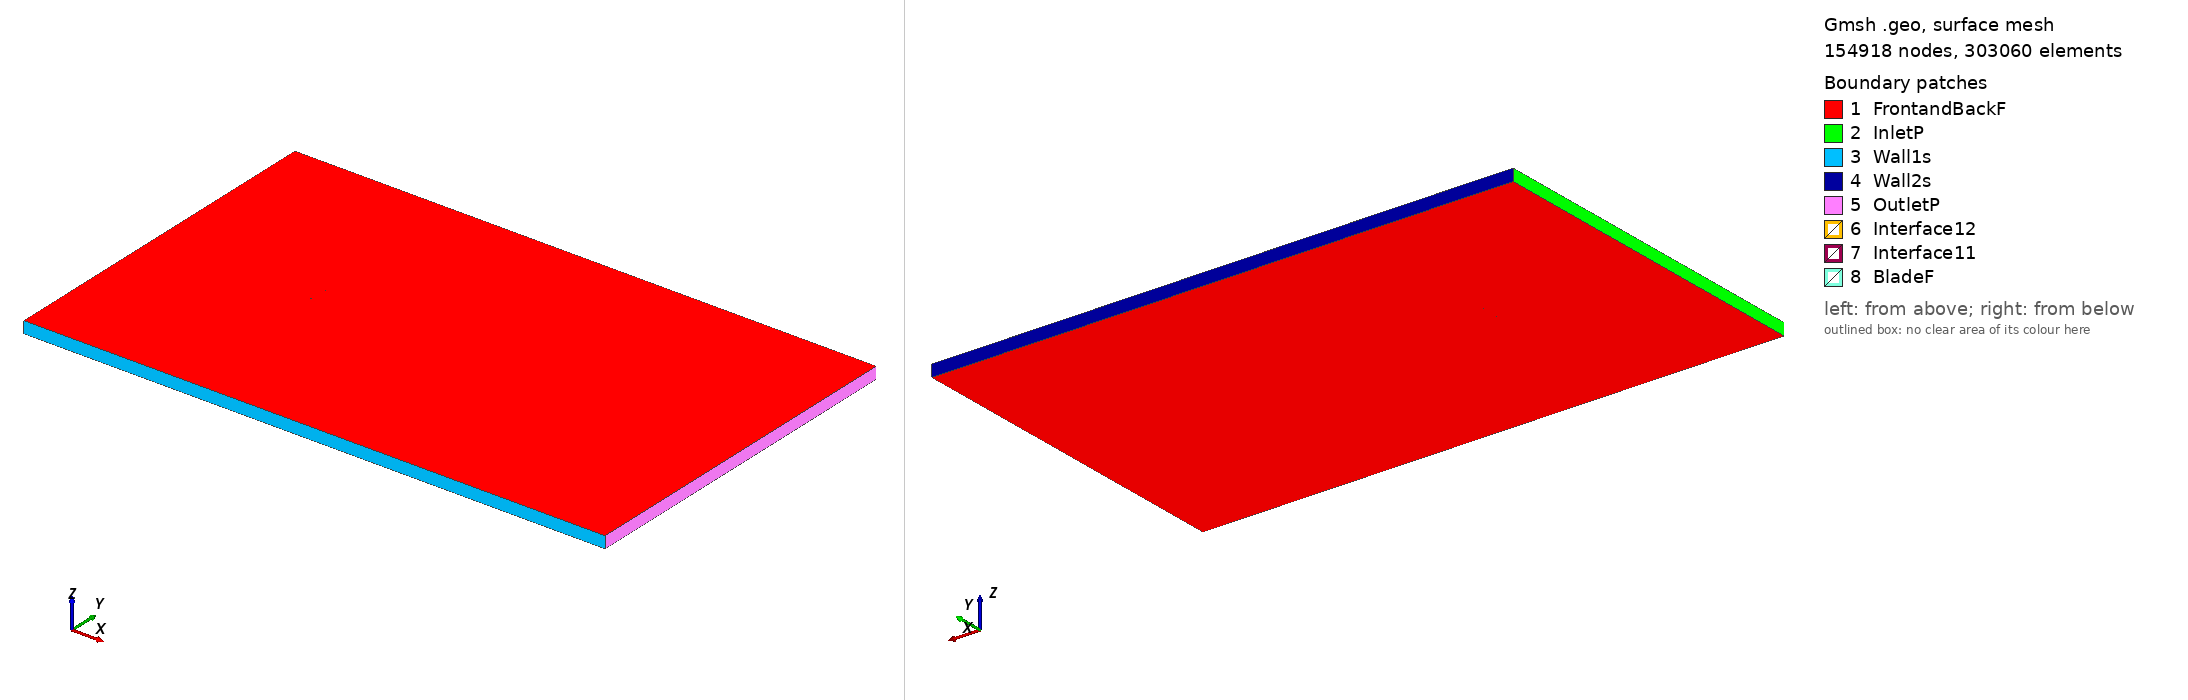

Gmsh geometry script, surface-meshed: 154918 nodes, 303060 surface elements. Boundary patches (legend numbers): 1 FrontandBackF, 2 InletP, 3 Wall1s, 4 Wall2s, 5 OutletP, 6 Interface12, 7 Interface11, 8 BladeF. Left view from above one corner, right view from below the opposite corner. Legend entries are the model's physical surfaces. The drawing asked Gmsh for element sizes between 1% and 20% of the model's largest extent; the script's own settings can give other sizes.

=== ag17_tsr_-1.4962_aoa_4.7375.geo (drawn) ===
SetFactory("OpenCASCADE");

Point(1) = {0.074900, 0.734078, 0, 1.0};
Point(2) = {0.073510, 0.734332, 0, 1.0};
Point(3) = {0.071206, 0.734751, 0, 1.0};
Point(4) = {0.068902, 0.735168, 0, 1.0};
Point(5) = {0.066598, 0.735584, 0, 1.0};
Point(6) = {0.064294, 0.735998, 0, 1.0};
Point(7) = {0.061990, 0.736409, 0, 1.0};
Point(8) = {0.059685, 0.736818, 0, 1.0};
Point(9) = {0.057381, 0.737224, 0, 1.0};
Point(10) = {0.055076, 0.737628, 0, 1.0};
Point(11) = {0.052770, 0.738029, 0, 1.0};
Point(12) = {0.050465, 0.738428, 0, 1.0};
Point(13) = {0.048159, 0.738824, 0, 1.0};
Point(14) = {0.045852, 0.739218, 0, 1.0};
Point(15) = {0.043546, 0.739609, 0, 1.0};
Point(16) = {0.041239, 0.739998, 0, 1.0};
Point(17) = {0.038932, 0.740383, 0, 1.0};
Point(18) = {0.036625, 0.740766, 0, 1.0};
Point(19) = {0.034319, 0.741145, 0, 1.0};
Point(20) = {0.032011, 0.741519, 0, 1.0};
Point(21) = {0.029704, 0.741890, 0, 1.0};
Point(22) = {0.027397, 0.742257, 0, 1.0};
Point(23) = {0.025089, 0.742619, 0, 1.0};
Point(24) = {0.022781, 0.742976, 0, 1.0};
Point(25) = {0.020473, 0.743329, 0, 1.0};
Point(26) = {0.018165, 0.743676, 0, 1.0};
Point(27) = {0.015857, 0.744018, 0, 1.0};
Point(28) = {0.013548, 0.744354, 0, 1.0};
Point(29) = {0.011240, 0.744685, 0, 1.0};
Point(30) = {0.008932, 0.745009, 0, 1.0};
Point(31) = {0.006623, 0.745328, 0, 1.0};
Point(32) = {0.004314, 0.745639, 0, 1.0};
Point(33) = {0.002006, 0.745944, 0, 1.0};
Point(34) = {-0.000303, 0.746242, 0, 1.0};
Point(35) = {-0.002612, 0.746533, 0, 1.0};
Point(36) = {-0.004920, 0.746816, 0, 1.0};
Point(37) = {-0.007228, 0.747091, 0, 1.0};
Point(38) = {-0.009536, 0.747357, 0, 1.0};
Point(39) = {-0.011844, 0.747615, 0, 1.0};
Point(40) = {-0.014151, 0.747863, 0, 1.0};
Point(41) = {-0.016459, 0.748102, 0, 1.0};
Point(42) = {-0.018765, 0.748331, 0, 1.0};
Point(43) = {-0.021070, 0.748549, 0, 1.0};
Point(44) = {-0.023376, 0.748755, 0, 1.0};
Point(45) = {-0.025679, 0.748950, 0, 1.0};
Point(46) = {-0.027981, 0.749132, 0, 1.0};
Point(47) = {-0.030283, 0.749300, 0, 1.0};
Point(48) = {-0.032583, 0.749453, 0, 1.0};
Point(49) = {-0.034880, 0.749591, 0, 1.0};
Point(50) = {-0.037176, 0.749711, 0, 1.0};
Point(51) = {-0.039468, 0.749813, 0, 1.0};
Point(52) = {-0.041757, 0.749895, 0, 1.0};
Point(53) = {-0.044041, 0.749955, 0, 1.0};
Point(54) = {-0.046319, 0.749991, 0, 1.0};
Point(55) = {-0.048591, 0.750000, 0, 1.0};
Point(56) = {-0.050853, 0.749980, 0, 1.0};
Point(57) = {-0.053104, 0.749927, 0, 1.0};
Point(58) = {-0.055343, 0.749838, 0, 1.0};
Point(59) = {-0.057562, 0.749708, 0, 1.0};
Point(60) = {-0.059760, 0.749531, 0, 1.0};
Point(61) = {-0.061925, 0.749302, 0, 1.0};
Point(62) = {-0.064052, 0.749012, 0, 1.0};
Point(63) = {-0.066121, 0.748652, 0, 1.0};
Point(64) = {-0.068102, 0.748214, 0, 1.0};
Point(65) = {-0.069933, 0.747697, 0, 1.0};
Point(66) = {-0.071493, 0.747129, 0, 1.0};
Point(67) = {-0.072662, 0.746580, 0, 1.0};
Point(68) = {-0.073448, 0.746107, 0, 1.0};
Point(69) = {-0.073963, 0.745716, 0, 1.0};
Point(70) = {-0.074307, 0.745385, 0, 1.0};
Point(71) = {-0.074539, 0.745095, 0, 1.0};
Point(72) = {-0.074684, 0.744832, 0, 1.0};
Point(73) = {-0.074744, 0.744583, 0, 1.0};
Point(74) = {-0.074705, 0.744332, 0, 1.0};
Point(75) = {-0.074552, 0.744079, 0, 1.0};
Point(76) = {-0.074290, 0.743834, 0, 1.0};
Point(77) = {-0.073907, 0.743573, 0, 1.0};
Point(78) = {-0.073347, 0.743276, 0, 1.0};
Point(79) = {-0.072498, 0.742916, 0, 1.0};
Point(80) = {-0.071221, 0.742486, 0, 1.0};
Point(81) = {-0.069524, 0.742033, 0, 1.0};
Point(82) = {-0.067561, 0.741612, 0, 1.0};
Point(83) = {-0.065465, 0.741238, 0, 1.0};
Point(84) = {-0.063302, 0.740910, 0, 1.0};
Point(85) = {-0.061100, 0.740621, 0, 1.0};
Point(86) = {-0.058869, 0.740363, 0, 1.0};
Point(87) = {-0.056620, 0.740132, 0, 1.0};
Point(88) = {-0.054356, 0.739922, 0, 1.0};
Point(89) = {-0.052081, 0.739731, 0, 1.0};
Point(90) = {-0.049797, 0.739556, 0, 1.0};
Point(91) = {-0.047506, 0.739395, 0, 1.0};
Point(92) = {-0.045208, 0.739248, 0, 1.0};
Point(93) = {-0.042905, 0.739112, 0, 1.0};
Point(94) = {-0.040599, 0.738985, 0, 1.0};
Point(95) = {-0.038288, 0.738867, 0, 1.0};
Point(96) = {-0.035974, 0.738757, 0, 1.0};
Point(97) = {-0.033657, 0.738654, 0, 1.0};
Point(98) = {-0.031337, 0.738557, 0, 1.0};
Point(99) = {-0.029015, 0.738465, 0, 1.0};
Point(100) = {-0.026691, 0.738376, 0, 1.0};
Point(101) = {-0.024363, 0.738290, 0, 1.0};
Point(102) = {-0.022034, 0.738207, 0, 1.0};
Point(103) = {-0.019702, 0.738125, 0, 1.0};
Point(104) = {-0.017368, 0.738045, 0, 1.0};
Point(105) = {-0.015031, 0.737966, 0, 1.0};
Point(106) = {-0.012692, 0.737887, 0, 1.0};
Point(107) = {-0.010351, 0.737808, 0, 1.0};
Point(108) = {-0.008008, 0.737728, 0, 1.0};
Point(109) = {-0.005665, 0.737648, 0, 1.0};
Point(110) = {-0.003324, 0.737567, 0, 1.0};
Point(111) = {-0.000984, 0.737484, 0, 1.0};
Point(112) = {0.001353, 0.737400, 0, 1.0};
Point(113) = {0.003689, 0.737313, 0, 1.0};
Point(114) = {0.006023, 0.737224, 0, 1.0};
Point(115) = {0.008356, 0.737131, 0, 1.0};
Point(116) = {0.010687, 0.737036, 0, 1.0};
Point(117) = {0.013018, 0.736937, 0, 1.0};
Point(118) = {0.015348, 0.736834, 0, 1.0};
Point(119) = {0.017677, 0.736728, 0, 1.0};
Point(120) = {0.020005, 0.736618, 0, 1.0};
Point(121) = {0.022332, 0.736503, 0, 1.0};
Point(122) = {0.024658, 0.736384, 0, 1.0};
Point(123) = {0.026983, 0.736261, 0, 1.0};
Point(124) = {0.029306, 0.736133, 0, 1.0};
Point(125) = {0.031629, 0.736000, 0, 1.0};
Point(126) = {0.033950, 0.735863, 0, 1.0};
Point(127) = {0.036271, 0.735720, 0, 1.0};
Point(128) = {0.038591, 0.735572, 0, 1.0};
Point(129) = {0.040910, 0.735419, 0, 1.0};
Point(130) = {0.043229, 0.735261, 0, 1.0};
Point(131) = {0.045548, 0.735098, 0, 1.0};
Point(132) = {0.047867, 0.734929, 0, 1.0};
Point(133) = {0.050186, 0.734754, 0, 1.0};
Point(134) = {0.052504, 0.734575, 0, 1.0};
Point(135) = {0.054823, 0.734389, 0, 1.0};
Point(136) = {0.057141, 0.734199, 0, 1.0};
Point(137) = {0.059460, 0.734003, 0, 1.0};
Point(138) = {0.061779, 0.733801, 0, 1.0};
Point(139) = {0.064097, 0.733593, 0, 1.0};
Point(140) = {0.066416, 0.733381, 0, 1.0};
Point(141) = {0.068734, 0.733162, 0, 1.0};
Point(142) = {0.071052, 0.732939, 0, 1.0};
Point(143) = {0.073370, 0.732711, 0, 1.0};
Point(144) = {0.074775, 0.732571, 0, 1.0};
Point(145) = {-0.074900, -0.734078, 0, 1.0};
Point(146) = {-0.073510, -0.734332, 0, 1.0};
Point(147) = {-0.071206, -0.734751, 0, 1.0};
Point(148) = {-0.068902, -0.735168, 0, 1.0};
Point(149) = {-0.066598, -0.735584, 0, 1.0};
Point(150) = {-0.064294, -0.735998, 0, 1.0};
Point(151) = {-0.061990, -0.736409, 0, 1.0};
Point(152) = {-0.059685, -0.736818, 0, 1.0};
Point(153) = {-0.057381, -0.737224, 0, 1.0};
Point(154) = {-0.055076, -0.737628, 0, 1.0};
Point(155) = {-0.052770, -0.738029, 0, 1.0};
Point(156) = {-0.050465, -0.738428, 0, 1.0};
Point(157) = {-0.048159, -0.738824, 0, 1.0};
Point(158) = {-0.045852, -0.739218, 0, 1.0};
Point(159) = {-0.043546, -0.739609, 0, 1.0};
Point(160) = {-0.041239, -0.739998, 0, 1.0};
Point(161) = {-0.038932, -0.740383, 0, 1.0};
Point(162) = {-0.036625, -0.740766, 0, 1.0};
Point(163) = {-0.034319, -0.741145, 0, 1.0};
Point(164) = {-0.032011, -0.741519, 0, 1.0};
Point(165) = {-0.029704, -0.741890, 0, 1.0};
Point(166) = {-0.027397, -0.742257, 0, 1.0};
Point(167) = {-0.025089, -0.742619, 0, 1.0};
Point(168) = {-0.022781, -0.742976, 0, 1.0};
Point(169) = {-0.020473, -0.743329, 0, 1.0};
Point(170) = {-0.018165, -0.743676, 0, 1.0};
Point(171) = {-0.015857, -0.744018, 0, 1.0};
Point(172) = {-0.013548, -0.744354, 0, 1.0};
Point(173) = {-0.011240, -0.744685, 0, 1.0};
Point(174) = {-0.008932, -0.745009, 0, 1.0};
Point(175) = {-0.006623, -0.745328, 0, 1.0};
Point(176) = {-0.004314, -0.745639, 0, 1.0};
Point(177) = {-0.002006, -0.745944, 0, 1.0};
Point(178) = {0.000303, -0.746242, 0, 1.0};
Point(179) = {0.002612, -0.746533, 0, 1.0};
Point(180) = {0.004920, -0.746816, 0, 1.0};
Point(181) = {0.007228, -0.747091, 0, 1.0};
Point(182) = {0.009536, -0.747357, 0, 1.0};
Point(183) = {0.011844, -0.747615, 0, 1.0};
Point(184) = {0.014151, -0.747863, 0, 1.0};
Point(185) = {0.016459, -0.748102, 0, 1.0};
Point(186) = {0.018765, -0.748331, 0, 1.0};
Point(187) = {0.021070, -0.748549, 0, 1.0};
Point(188) = {0.023376, -0.748755, 0, 1.0};
Point(189) = {0.025679, -0.748950, 0, 1.0};
Point(190) = {0.027981, -0.749132, 0, 1.0};
Point(191) = {0.030283, -0.749300, 0, 1.0};
Point(192) = {0.032583, -0.749453, 0, 1.0};
Point(193) = {0.034880, -0.749591, 0, 1.0};
Point(194) = {0.037176, -0.749711, 0, 1.0};
Point(195) = {0.039468, -0.749813, 0, 1.0};
Point(196) = {0.041757, -0.749895, 0, 1.0};
Point(197) = {0.044041, -0.749955, 0, 1.0};
Point(198) = {0.046319, -0.749991, 0, 1.0};
Point(199) = {0.048591, -0.750000, 0, 1.0};
Point(200) = {0.050853, -0.749980, 0, 1.0};
Point(201) = {0.053104, -0.749927, 0, 1.0};
Point(202) = {0.055343, -0.749838, 0, 1.0};
Point(203) = {0.057562, -0.749708, 0, 1.0};
Point(204) = {0.059760, -0.749531, 0, 1.0};
Point(205) = {0.061925, -0.749302, 0, 1.0};
Point(206) = {0.064052, -0.749012, 0, 1.0};
Point(207) = {0.066121, -0.748652, 0, 1.0};
Point(208) = {0.068102, -0.748214, 0, 1.0};
Point(209) = {0.069933, -0.747697, 0, 1.0};
Point(210) = {0.071493, -0.747129, 0, 1.0};
Point(211) = {0.072662, -0.746580, 0, 1.0};
Point(212) = {0.073448, -0.746107, 0, 1.0};
Point(213) = {0.073963, -0.745716, 0, 1.0};
Point(214) = {0.074307, -0.745385, 0, 1.0};
Point(215) = {0.074539, -0.745095, 0, 1.0};
Point(216) = {0.074684, -0.744832, 0, 1.0};
Point(217) = {0.074744, -0.744583, 0, 1.0};
Point(218) = {0.074705, -0.744332, 0, 1.0};
Point(219) = {0.074552, -0.744079, 0, 1.0};
Point(220) = {0.074290, -0.743834, 0, 1.0};
Point(221) = {0.073907, -0.743573, 0, 1.0};
Point(222) = {0.073347, -0.743276, 0, 1.0};
Point(223) = {0.072498, -0.742916, 0, 1.0};
Point(224) = {0.071221, -0.742486, 0, 1.0};
Point(225) = {0.069524, -0.742033, 0, 1.0};
Point(226) = {0.067561, -0.741612, 0, 1.0};
Point(227) = {0.065465, -0.741238, 0, 1.0};
Point(228) = {0.063302, -0.740910, 0, 1.0};
Point(229) = {0.061100, -0.740621, 0, 1.0};
Point(230) = {0.058869, -0.740363, 0, 1.0};
Point(231) = {0.056620, -0.740132, 0, 1.0};
Point(232) = {0.054356, -0.739922, 0, 1.0};
Point(233) = {0.052081, -0.739731, 0, 1.0};
Point(234) = {0.049797, -0.739556, 0, 1.0};
Point(235) = {0.047506, -0.739395, 0, 1.0};
Point(236) = {0.045208, -0.739248, 0, 1.0};
Point(237) = {0.042905, -0.739112, 0, 1.0};
Point(238) = {0.040599, -0.738985, 0, 1.0};
Point(239) = {0.038288, -0.738867, 0, 1.0};
Point(240) = {0.035974, -0.738757, 0, 1.0};
Point(241) = {0.033657, -0.738654, 0, 1.0};
Point(242) = {0.031337, -0.738557, 0, 1.0};
Point(243) = {0.029015, -0.738465, 0, 1.0};
Point(244) = {0.026691, -0.738376, 0, 1.0};
Point(245) = {0.024363, -0.738290, 0, 1.0};
Point(246) = {0.022034, -0.738207, 0, 1.0};
Point(247) = {0.019702, -0.738125, 0, 1.0};
Point(248) = {0.017368, -0.738045, 0, 1.0};
Point(249) = {0.015031, -0.737966, 0, 1.0};
Point(250) = {0.012692, -0.737887, 0, 1.0};
Point(251) = {0.010351, -0.737808, 0, 1.0};
Point(252) = {0.008008, -0.737728, 0, 1.0};
Point(253) = {0.005665, -0.737648, 0, 1.0};
Point(254) = {0.003324, -0.737567, 0, 1.0};
Point(255) = {0.000984, -0.737484, 0, 1.0};
Point(256) = {-0.001353, -0.737400, 0, 1.0};
Point(257) = {-0.003689, -0.737313, 0, 1.0};
Point(258) = {-0.006023, -0.737224, 0, 1.0};
Point(259) = {-0.008356, -0.737131, 0, 1.0};
Point(260) = {-0.010687, -0.737036, 0, 1.0};
Point(261) = {-0.013018, -0.736937, 0, 1.0};
Point(262) = {-0.015348, -0.736834, 0, 1.0};
Point(263) = {-0.017677, -0.736728, 0, 1.0};
Point(264) = {-0.020005, -0.736618, 0, 1.0};
Point(265) = {-0.022332, -0.736503, 0, 1.0};
Point(266) = {-0.024658, -0.736384, 0, 1.0};
Point(267) = {-0.026983, -0.736261, 0, 1.0};
Point(268) = {-0.029306, -0.736133, 0, 1.0};
Point(269) = {-0.031629, -0.736000, 0, 1.0};
Point(270) = {-0.033950, -0.735863, 0, 1.0};
Point(271) = {-0.036271, -0.735720, 0, 1.0};
Point(272) = {-0.038591, -0.735572, 0, 1.0};
Point(273) = {-0.040910, -0.735419, 0, 1.0};
Point(274) = {-0.043229, -0.735261, 0, 1.0};
Point(275) = {-0.045548, -0.735098, 0, 1.0};
Point(276) = {-0.047867, -0.734929, 0, 1.0};
Point(277) = {-0.050186, -0.734754, 0, 1.0};
Point(278) = {-0.052504, -0.734575, 0, 1.0};
Point(279) = {-0.054823, -0.734389, 0, 1.0};
Point(280) = {-0.057141, -0.734199, 0, 1.0};
Point(281) = {-0.059460, -0.734003, 0, 1.0};
Point(282) = {-0.061779, -0.733801, 0, 1.0};
Point(283) = {-0.064097, -0.733593, 0, 1.0};
Point(284) = {-0.066416, -0.733381, 0, 1.0};
Point(285) = {-0.068734, -0.733162, 0, 1.0};
Point(286) = {-0.071052, -0.732939, 0, 1.0};
Point(287) = {-0.073370, -0.732711, 0, 1.0};
Point(288) = {-0.074775, -0.732571, 0, 1.0};

// Lines: first blade (splines 1-4)
Spline(1) = {1:48};
Spline(2) = {48:97};
Spline(3) = {97:144};
Spline(4) = {144,1};

// Lines: second blade (splines 5-8)
Spline(5) = {145:192};
Spline(6) = {192:241};
Spline(7) = {241:288};
Spline(8) = {288,145};

// Outer domain (points 20001-4 and lines)
Point(289) = {-13.50000000, -15.00000000, 0, 1.0};
Point(290) = {-13.50000000, 15.00000000, 0, 1.0};
Point(291) = {36.00000000, 15.00000000, 0, 1.0};
Point(292) = {36.00000000, -15.00000000, 0, 1.0};
Line(11) = {289, 290};
Line(12) = {290, 291};
Line(13) = {291, 292};
Line(14) = {289, 292};

// Interface (between moving and stationary domain) (circles)
Circle(9) = {0, 0, 0, 0.80000000, 0, 2*Pi};
Circle(10) = {0, 0, 0, 0.80000000, 0, 2*Pi};

// Loops collect Lines/Splines/etc (blade1, blade2, domain, first circle)
Line Loop(1) = {1:4};
Line Loop(2) = {5:8};
Line Loop(3) = {11,12,13,-14};
Line Loop(4) = {9};

// BooleanDifference cuts out the circle/interface from the domain
Plane Surface(1) = {3};
Plane Surface(2) = {4};
BooleanDifference{ Surface{1}; Delete;}{ Surface{2}; Delete;}

// This one cuts out the blades from the inner circle/interface
Line Loop(6) = {10};
Plane Surface(5) = {6};
Plane Surface(6) = {1};
Plane Surface(7) = {2};
BooleanDifference{ Surface{5}; Delete;}{ Surface{6,7}; Delete;}

// extrude to 3rd dimension
Extrude {0, 0, 1} {Surface{1}; Surface{5}; Layers{1}; Recombine;}

// Physical Surfaces are the named boundaries (patches)
Physical Surface("Interface11") = {12};
Physical Surface("Interface12") = {10};

// sides of domain
Physical Surface("InletP") = {6};
Physical Surface("OutletP") = {9};

// top and bottom of domain
Physical Surface("Wall1s") = {7};
Physical Surface("Wall2s") = {8};

// Check FrontandBackF by ensuring there is nothing in the 3rd dimension
Physical Surface("FrontandBackF") = {1,11,5,21};
Physical Surface("BladeF") = {13:20};
Physical Volume("Turbine") = {2};
Physical Volume("Farfield") = {1};

// settings for airfoil boundary layer
Field[1] = BoundaryLayer;
Field[1].EdgesList = {1:8};
Field[1].hwall_n = 1e-3;
Field[1].thickness = 1.5e-2;
Field[1].ratio = 1.05;
Field[1].Quads = 1;
BoundaryLayer Field = 1;

// control points for mesh (blade and interface)
// floor((arc length / 1.5mm)/ 6) -> Transfinite Line
Transfinite Line {1,2,3,5,6,7} = 33 Using Progression 1;
Transfinite Line {4,8} = 2 Using Progression 1;
Transfinite Line {9, 15} = 800 Using Progression 1;

// For more information on gmsh syntax, visit http://gmsh.info/doc/texinfo/gmsh.html
